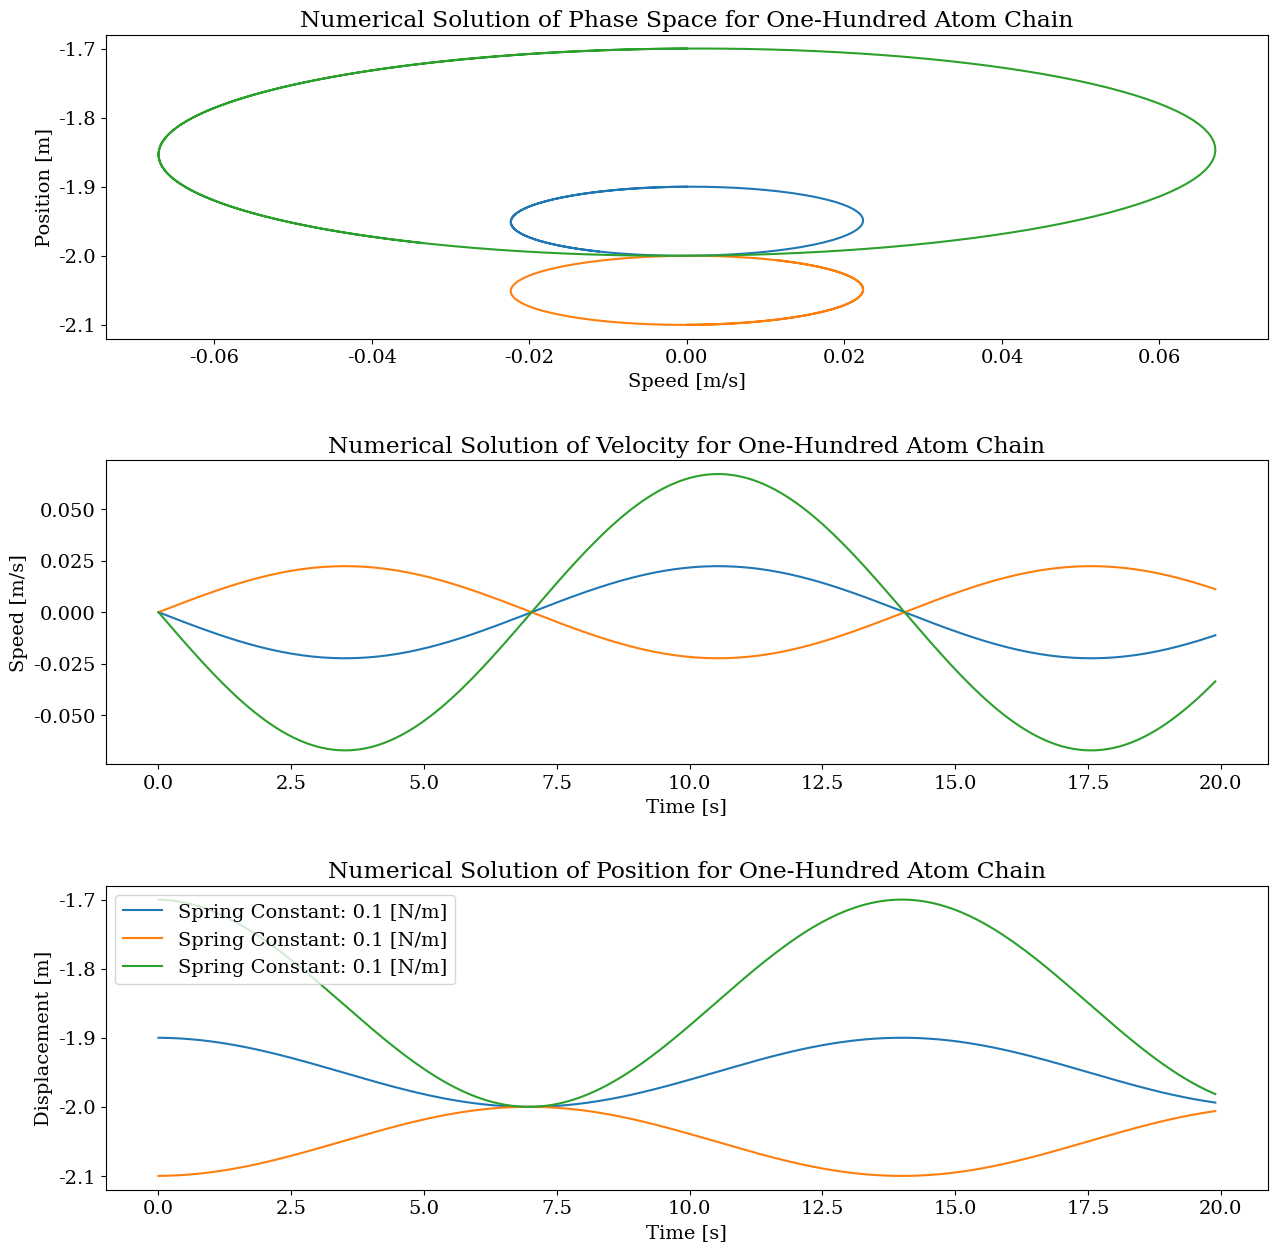

Generate this figure with matplotlib:
import numpy as np
import matplotlib.pyplot as plt
from matplotlib.gridspec import GridSpec

def calculate_lagrangian(atoms, spring_constant, eq_len, time):
    """ Calculates the equation of motion using a form of Euler's Method. Returns
    the first atoms force, position, and velocity. It mostly matches the
    Newtonian formulation.
    """
    # atoms should be R3 position vectors
    # spring constant and eq_len are constants
    # time is an array of incremented time values. Assume dt is constant.
    pos1 = atoms[0][0]
    pos2 = atoms[0][1]

    # arrays to be returned
    spring_force = []
    velocity1 = [(pos1*0)] # have zero vectors with the same format
    velocity2 = [(pos2*0)]
    position1 = [pos1]
    position2 = [pos2]
    # key variables
    mass = 1.0 # assume mass = 1
    dt = time[1] - time[0] # time step
    # save previous values
    old_pos1, old_pos2 = pos1, pos2
    old_vel1, old_vel2 = pos1*0, pos2*0 # assume no initial velocity
    # find initial spring force
    spr_len = np.linalg.norm(old_pos2 - old_pos1)
    # assume spr_dir_hat must be constant.
    spr_dir_hat = (old_pos2 - old_pos1) / spr_len # vector is towards pos2
    spr_force = spring_constant * (spr_len - eq_len) * (-1)*spr_dir_hat
    spring_force.append(spr_force)
        
    for _ in time[1::1]:
        # recalculate spring force from previous positions
        spr_len = np.linalg.norm((old_pos2 - old_pos1))
        spr_dir_hat = (old_pos2 - old_pos1) / spr_len # vector is towards pos2
        spr_force = spring_constant * (spr_len - eq_len) * (-1)*spr_dir_hat
        
        # Calculate the force contribution from the other atoms.
        cont_spring_force = []
        for cont_next_pos1, cont_next_pos2 in atoms[1::1]:
            cont_spr_len = np.linalg.norm(np.array(cont_next_pos1) - np.array(cont_next_pos2))
            cont_spr_dir_hat = (np.array(cont_next_pos1) - np.array(cont_next_pos2))/cont_spr_len
            cont_spr_force = spring_constant * (cont_spr_len - eq_len) * (+1)*cont_spr_dir_hat
            cont_spring_force.append(cont_spr_force)
        
        # Calculate the force on the first atom due to the second + all other connected atoms.
        total_force = np.array(spr_force) + np.array(cont_spring_force)
        spring_force = np.append(spring_force, total_force)
        
        # recalculate velocity from old spring force 
        new_vel1 = old_vel1 + (-1)*spr_force / mass * dt
        new_vel2 = old_vel2 + (+1)*spr_force / mass * dt 
        velocity1.append(new_vel1)
        velocity2.append(new_vel2)
        
        # recalculate new position from old velocity 
        new_pos1 = old_pos1 + new_vel1 * dt
        new_pos2 = old_pos2 + new_vel2 * dt
        position1.append(new_pos1)
        position2.append(new_pos2)
        
        # update old vars 
        old_vel1, old_vel2 = new_vel1, new_vel2
        old_pos1, old_pos2 = new_pos1, new_pos2
    
    return spring_force, velocity1, position1, spring_constant

def produce_graphs(numerical, time):
    # Change font, and size.
    plt.rcParams['font.family'] = 'serif'
    plt.rcParams['font.serif'] = ['Times New Roman'] + plt.rcParams['font.serif']
    plt.rcParams.update({
        'font.size': 14,
    })
    
    fig = plt.figure(figsize=(15,15))
    gp = GridSpec(3,1, fig, hspace=0.4)
    
    # Set preliminary information
    time_label = "Time [s]"
    ax00 = plt.subplot(gp[0])
    ax00.set_title('Numerical Solution of Phase Space for One-Hundred Atom Chain')
    ax00.set_ylabel('Position [m]')
    ax00.set_xlabel("Speed [m/s]")
    ax01 = plt.subplot(gp[1])
    ax01.set_title('Numerical Solution of Velocity for One-Hundred Atom Chain')
    ax01.set_ylabel('Speed [m/s]')
    ax01.set_xlabel(time_label)
    ax02 = plt.subplot(gp[2])
    ax02.set_title('Numerical Solution of Position for One-Hundred Atom Chain')
    ax02.set_ylabel('Displacement [m]')
    ax02.set_xlabel(time_label)
    
    label_str = "Spring Constant: {} [N/m]"
    # Numerical Solution first.
    for _, vel, pos, scon in numerical:
        pos = np.array([p[0] for p in pos])
        
        vel = np.array([v[0] for v in vel])
        
        ax00.plot(vel, pos,
        label=label_str.format(scon))
        ax01.plot(time, vel, 
        label=label_str.format(scon))
        ax02.plot(time, pos, 
        label=label_str.format(scon))
    
    plt.legend(loc='upper left')
    plt.show()

# Define time interval
t = list(np.arange(0, 20, 0.1))
# Define the atoms. Create a 100 body linear chain seperated by 1 angstrom each.
a = 1.0
atoms = [([-2*a, 0, 0], [0, 0, 0])]

for i in range(1, 100):
    atoms.append(([i*a, 0, 0], [(i+1)*a, 0, 0]))

first_atoms = np.array(atoms)
second_atoms = np.array(atoms)
third_atoms = np.array(atoms)

eq_len = np.linalg.norm(first_atoms[0][0] - first_atoms[0][1])

# Displace the first atom.
first_atoms[0][0] = [-2*a+0.1, 0, 0]
second_atoms[0][0] = [-2*a-0.1, 0, 0]
third_atoms[0][0] = [-2*a+0.3, 0, 0]

numerical = [
         calculate_lagrangian(first_atoms, 0.1, eq_len, t)
        ,calculate_lagrangian(second_atoms, 0.1, eq_len, t)
        ,calculate_lagrangian(third_atoms, 0.1, eq_len, t)
]

produce_graphs(numerical, t)